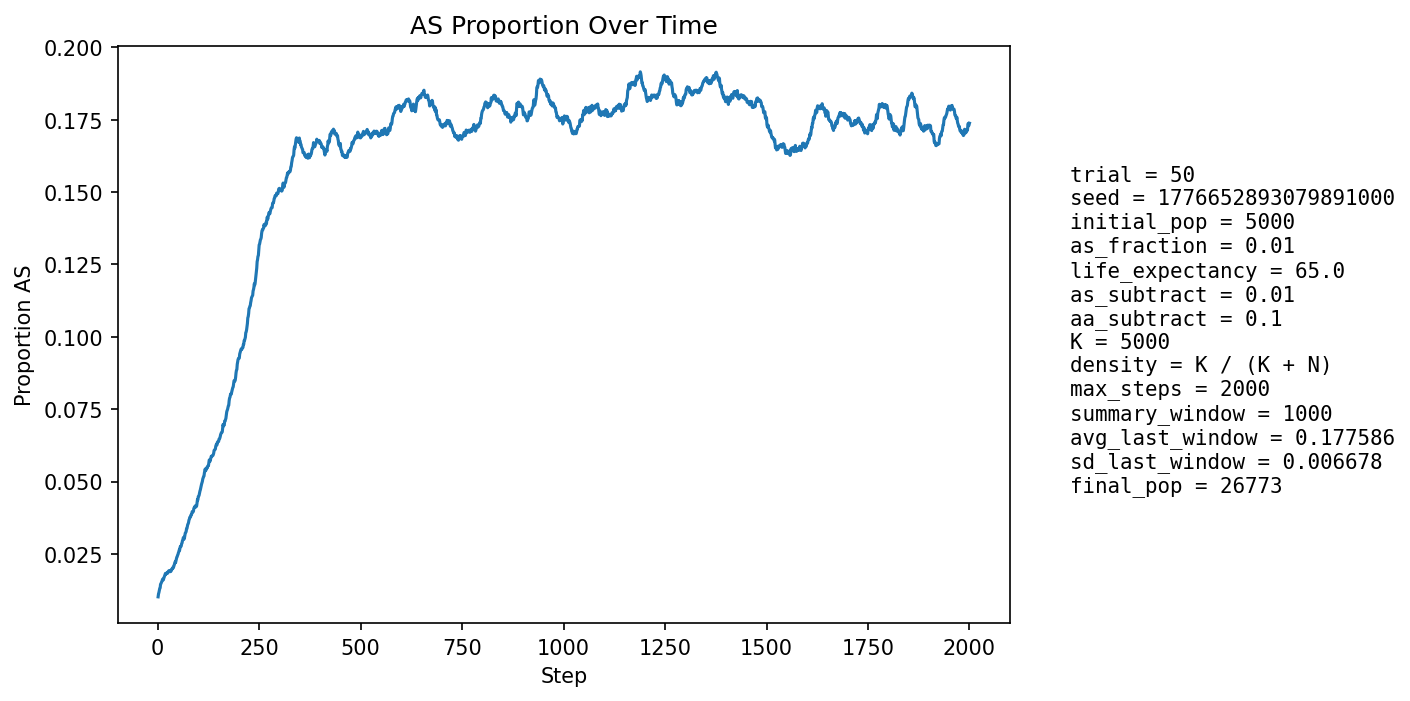

Values plotted in this chart, from the file beside it:
step, population_size, births, newborn_AA, newborn_AS, newborn_SS, prop_newborn_AA, prop_newborn_AS, prop_newborn_SS, prop_repro_AA, prop_repro_AS, prop_AS_population
1, 5898, 1299, 1288, 11, 0, 0.9915, 0.008468, 0.0, 0.9908, 0.009238, 0.01017
2, 6527, 1192, 1176, 16, 0, 0.9866, 0.01342, 0.0, 0.9908, 0.009234, 0.01118
3, 7106, 1128, 1115, 13, 0, 0.9885, 0.01152, 0.0, 0.9908, 0.009231, 0.01168
4, 7633, 1067, 1052, 15, 0, 0.9859, 0.01406, 0.0, 0.9884, 0.01161, 0.01245
5, 8409, 1310, 1291, 19, 0, 0.9855, 0.0145, 0.0, 0.9888, 0.01117, 0.01308
6, 9298, 1471, 1453, 18, 0, 0.9878, 0.01224, 0.0, 0.9876, 0.01242, 0.01323
7, 10260, 1581, 1551, 30, 0, 0.981, 0.01898, 0.0, 0.9872, 0.01283, 0.01452
8, 11268, 1652, 1630, 22, 0, 0.9867, 0.01332, 0.0, 0.9863, 0.01369, 0.01473
9, 12367, 1768, 1743, 25, 0, 0.9859, 0.01414, 0.0, 0.9856, 0.01443, 0.01504
10, 13560, 1896, 1868, 28, 0, 0.9852, 0.01477, 0.0, 0.9853, 0.01473, 0.01541
11, 14832, 2020, 1990, 30, 0, 0.9851, 0.01485, 0.0, 0.9837, 0.01627, 0.01578
12, 16163, 2133, 2098, 35, 0, 0.9836, 0.01641, 0.0, 0.9843, 0.01572, 0.01627
13, 17388, 2091, 2065, 26, 0, 0.9876, 0.01243, 0.0, 0.9835, 0.0165, 0.0161
14, 18566, 2103, 2075, 27, 1, 0.9867, 0.01284, 0.0004755, 0.9833, 0.01668, 0.01605
15, 19706, 2148, 2109, 39, 0, 0.9818, 0.01816, 0.0, 0.9829, 0.01709, 0.01659
16, 20803, 2217, 2176, 41, 0, 0.9815, 0.01849, 0.0, 0.9827, 0.01734, 0.01697
17, 21800, 2240, 2202, 38, 0, 0.983, 0.01696, 0.0, 0.983, 0.01695, 0.01729
18, 22690, 2249, 2205, 44, 0, 0.9804, 0.01956, 0.0, 0.9831, 0.01693, 0.01781
19, 23490, 2256, 2212, 44, 0, 0.9805, 0.0195, 0.0, 0.983, 0.01697, 0.01822
20, 24224, 2270, 2239, 30, 1, 0.9863, 0.01322, 0.0004405, 0.9823, 0.01771, 0.01796
21, 24888, 2275, 2234, 41, 0, 0.982, 0.01802, 0.0, 0.9819, 0.01805, 0.01828
22, 25464, 2270, 2231, 39, 0, 0.9828, 0.01718, 0.0, 0.9813, 0.01872, 0.01846
23, 25939, 2258, 2224, 33, 1, 0.9849, 0.01461, 0.0004429, 0.9807, 0.01934, 0.01835
24, 26318, 2241, 2209, 32, 0, 0.9857, 0.01428, 0.0, 0.9811, 0.01889, 0.01828
25, 26620, 2237, 2189, 48, 0, 0.9785, 0.02146, 0.0, 0.9804, 0.01963, 0.01875
26, 26852, 2236, 2197, 38, 1, 0.9826, 0.01699, 0.0004472, 0.9799, 0.02008, 0.01881
27, 27020, 2233, 2188, 44, 1, 0.9798, 0.0197, 0.0004478, 0.9805, 0.01948, 0.0191
28, 27132, 2223, 2183, 39, 1, 0.982, 0.01754, 0.0004498, 0.9812, 0.01883, 0.01924
29, 27205, 2215, 2186, 29, 0, 0.9869, 0.01309, 0.0, 0.9805, 0.01953, 0.019
30, 27246, 2208, 2178, 30, 0, 0.9864, 0.01359, 0.0, 0.9807, 0.01927, 0.01883
31, 27265, 2202, 2165, 37, 0, 0.9832, 0.0168, 0.0, 0.9806, 0.01937, 0.019
32, 27254, 2195, 2147, 48, 0, 0.9781, 0.02187, 0.0, 0.98, 0.01998, 0.01937
33, 27220, 2189, 2157, 32, 0, 0.9854, 0.01462, 0.0, 0.9807, 0.01926, 0.01907
34, 27167, 2184, 2133, 50, 1, 0.9766, 0.02289, 0.0004579, 0.9812, 0.01876, 0.01951
35, 27108, 2180, 2138, 42, 0, 0.9807, 0.01927, 0.0, 0.981, 0.01896, 0.01963
36, 27044, 2179, 2129, 49, 1, 0.9771, 0.02249, 0.0004589, 0.98, 0.02001, 0.02004
37, 26980, 2177, 2142, 35, 0, 0.9839, 0.01608, 0.0, 0.9809, 0.01907, 0.01994
38, 26915, 2175, 2124, 49, 2, 0.9766, 0.02253, 0.0009195, 0.98, 0.01999, 0.02043
39, 26856, 2173, 2135, 38, 0, 0.9825, 0.01749, 0.0, 0.9799, 0.02012, 0.02041
40, 26799, 2171, 2123, 48, 0, 0.9779, 0.02211, 0.0, 0.9793, 0.02074, 0.02086
41, 26748, 2171, 2123, 48, 0, 0.9779, 0.02211, 0.0, 0.9789, 0.02108, 0.02124
42, 26703, 2170, 2116, 54, 0, 0.9751, 0.02488, 0.0, 0.9777, 0.02229, 0.02187
43, 26659, 2169, 2120, 49, 0, 0.9774, 0.02259, 0.0, 0.9776, 0.02239, 0.02228
44, 26623, 2169, 2137, 32, 0, 0.9852, 0.01475, 0.0, 0.9776, 0.02243, 0.02201
45, 26590, 2170, 2115, 55, 0, 0.9747, 0.02535, 0.0, 0.9765, 0.02346, 0.02268
46, 26562, 2170, 2112, 57, 1, 0.9733, 0.02627, 0.0004608, 0.9762, 0.02377, 0.0233
47, 26544, 2171, 2116, 54, 1, 0.9747, 0.02487, 0.0004606, 0.9758, 0.02423, 0.02385
48, 26526, 2171, 2123, 47, 1, 0.9779, 0.02165, 0.0004606, 0.9769, 0.02307, 0.02405
49, 26513, 2171, 2113, 58, 0, 0.9733, 0.02672, 0.0, 0.9757, 0.02425, 0.02455
50, 26504, 2172, 2120, 52, 0, 0.9761, 0.02394, 0.0, 0.9752, 0.02477, 0.02483
51, 26501, 2172, 2113, 59, 0, 0.9728, 0.02716, 0.0, 0.9742, 0.02579, 0.0254
52, 26496, 2172, 2116, 56, 0, 0.9742, 0.02578, 0.0, 0.9743, 0.02572, 0.02574
53, 26490, 2173, 2109, 63, 1, 0.9705, 0.02899, 0.0004602, 0.9736, 0.02638, 0.02635
54, 26492, 2173, 2128, 44, 1, 0.9793, 0.02025, 0.0004602, 0.9738, 0.02623, 0.02627
55, 26493, 2174, 2105, 69, 0, 0.9683, 0.03174, 0.0, 0.9731, 0.02688, 0.02718
56, 26494, 2174, 2111, 61, 2, 0.971, 0.02806, 0.00092, 0.9717, 0.02826, 0.02759
57, 26498, 2174, 2126, 48, 0, 0.9779, 0.02208, 0.0, 0.9712, 0.02884, 0.02751
58, 26503, 2174, 2120, 54, 0, 0.9752, 0.02484, 0.0, 0.972, 0.02803, 0.02777
59, 26507, 2175, 2103, 71, 1, 0.9669, 0.03264, 0.0004598, 0.971, 0.02897, 0.02856
60, 26511, 2175, 2116, 58, 1, 0.9729, 0.02667, 0.0004598, 0.9702, 0.02977, 0.02878
... 1,940 more rows
